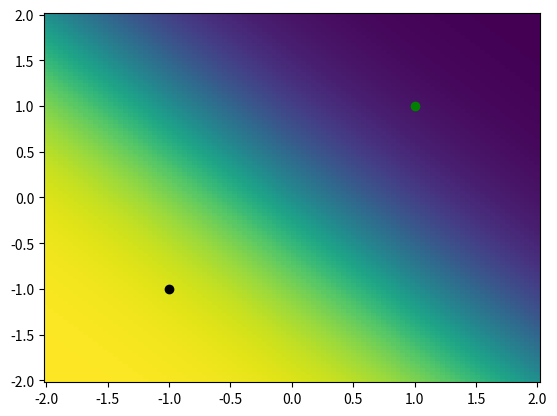

The matplotlib source for this figure:
import numpy as np
from numpy import array

#from jaco_moving_target import HumanState, HumanModel
import matplotlib.pyplot as plt

# def human_go_first_cost(self, human_positions):
#     """Calculate the distance above midpoint for human going first
#         @Param human_positions: list of (3,) numpy arrays
#     """
#     cost = 0.0
#     #get midpoint between start and goal
#     start_pos = self.human_model.start_state.position
#     goal_pos = self.human_model.goal_pos

#     midpoint = (start_pos+goal_pos)/2.0
#     to_mid = midpoint-start_pos
#     norm_to_mid = to_mid/np.linalg.norm(to_mid)

#     for position in human_positions:
#         #TODO vectorize this better
#         distance=np.dot(to_mid,position-midpoint)/norm_to_mid
#         cost += np.tanh(distance)            
#     return cost

# human_goal_position = np.array([-.4,0.3,0.538])
# human_start_state = HumanState(np.array([-.4,0.1,0.4]), np.array([0,0,0]))
# human_model = HumanModel(human_start_state, human_goal_position, simulation_method="point_mass")

# eef_positions = [array([-0.5  ,  0.216,  0.538]), array([-0.49 ,  0.216,  0.538]), array([-0.48 ,  0.216,  0.538]), array([-0.47 ,  0.216,  0.538]), array([-0.46 ,  0.216,  0.538]), array([-0.45 ,  0.216,  0.538]), array([-0.44 ,  0.216,  0.538]), array([-0.43 ,  0.216,  0.538]), array([-0.42 ,  0.216,  0.538]), array([-0.41 ,  0.216,  0.538]), array([-0.4  ,  0.216,  0.538]), array([-0.39 ,  0.216,  0.538]), array([-0.38 ,  0.216,  0.538]), array([-0.37 ,  0.216,  0.538]), array([-0.36 ,  0.216,  0.538]), array([-0.35 ,  0.216,  0.538]), array([-0.34 ,  0.216,  0.538]), array([-0.33 ,  0.216,  0.538]), array([-0.32 ,  0.216,  0.538]), array([-0.31 ,  0.216,  0.538]), array([-0.3  ,  0.216,  0.538])]

# #plt.figure(1)
# human_model.get_human_positions(eef_positions)
# plt.figure(1)
# plt.plot(human_start_state.position[0],human_start_state.position[1], 'ro')
# plt.plot(human_goal_position[0],human_goal_position[1], 'go')

# #print("human_positions {}".format(human_model.human_positions))
# human_poses = np.asarray(human_model.human_positions)
# eef_poses = np.asarray(eef_positions)
# print(np.shape(human_poses))
# plt.plot(human_poses[:,0].T, human_poses[:,1].T, 'rx')
# plt.plot(eef_poses[:,0].T, eef_poses[:,1].T, 'gx')


# plt.figure(2)
# plt.plot(human_poses[:,1].T, 'rx')

# plt.figure(1)
# # ############################# heat map plotting code


start_pos = np.array([-1,-1,0])
goal_pos = np.array([1,1,0])

def waypoint_cost(position):
    """ Calculate individual waypoint cost """
    midpoint = (start_pos+goal_pos)/2.0
    to_mid = midpoint-start_pos

    norm_to_mid = np.linalg.norm(to_mid)
    
    distance=np.dot(to_mid,midpoint-position)/norm_to_mid
    cost = np.tanh(distance)    
    return cost

# eef_position = eef_positions[0]
# def sum_of_forces(curr_pos):
#     robot_repulsion = -1*human_model.params["robot_aggressiveness"]
#     goal_attraction = (1-human_model.params["robot_aggressiveness"])
#     F_repulse = robot_repulsion*human_model.potential_field(eef_position,curr_pos)
#     #*direction_from_robot*self.obstacle_penalty_cost(dist_from_robot)
#     F_attract = goal_attraction*human_model.potential_field(human_model.goal_pos,curr_pos)
    
#     return F_attract+F_repulse

# plt.plot(eef_position[0],eef_position[1], 'ro')

num = 100
x = np.linspace(-2,2,num)
y = np.linspace(-2,2,num)
#z = np.linspace(0.2,5,num)

XHuman, YHuman = np.meshgrid(x,y)
C = np.zeros((num,num))

ZHuman = 0
for i in range(num):
   for j in range(num):
       curr_pos = np.array([XHuman[i,j],YHuman[i,j],ZHuman ])
       C[i,j] = waypoint_cost(curr_pos)

plt.plot(start_pos[0],start_pos[1],'ko')
plt.plot(goal_pos[0], goal_pos[1], 'go')
plt.pcolor(XHuman, YHuman, C)
plt.show()